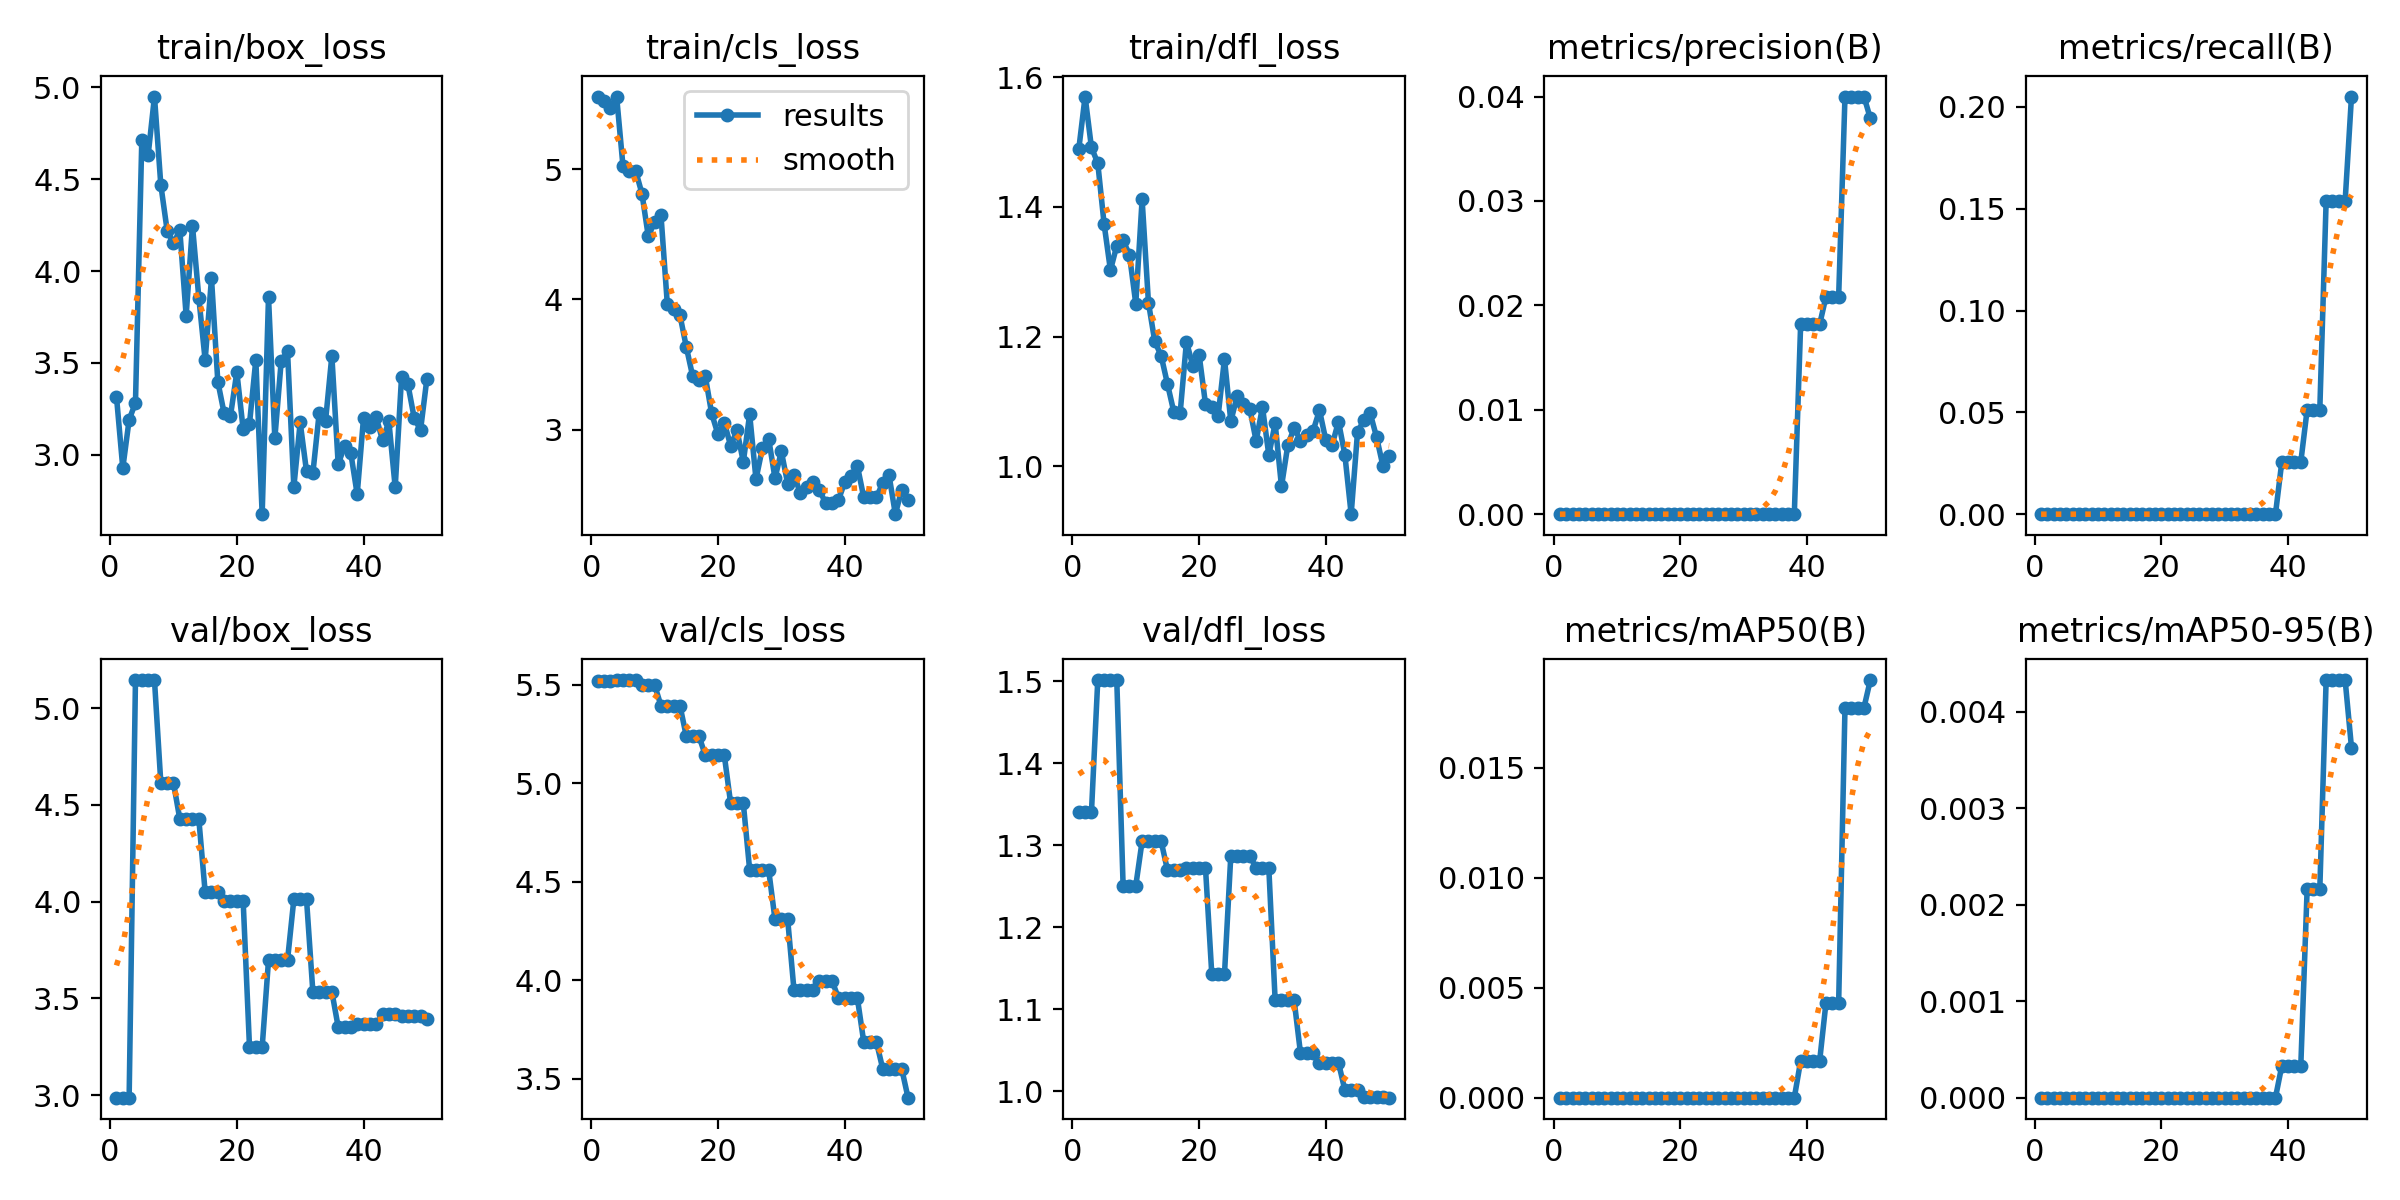

The file beside this chart, header and first rows:
epoch, time, train/box_loss, train/cls_loss, train/dfl_loss, metrics/precision(B), metrics/recall(B), metrics/mAP50(B), metrics/mAP50-95(B), val/box_loss, val/cls_loss, val/dfl_loss, lr/pg0, lr/pg1, lr/pg2
1, 2.983, 3.317, 5.555, 1.489, 0, 0, 0, 0, 2.986, 5.517, 1.34, 0.0003333, 0.0003333, 0.0003333
2, 5.773, 2.928, 5.518, 1.57, 0, 0, 0, 0, 2.986, 5.517, 1.34, 0.0009802, 0.0009802, 0.0009802
3, 8.349, 3.191, 5.471, 1.492, 0, 0, 0, 0, 2.986, 5.517, 1.34, 0.001601, 0.001601, 0.001601
4, 11.01, 3.283, 5.556, 1.468, 0, 0, 0, 0, 5.146, 5.523, 1.501, 0.001881, 0.001881, 0.001881
5, 13.72, 4.713, 5.025, 1.374, 0, 0, 0, 0, 5.146, 5.523, 1.501, 0.001842, 0.001842, 0.001842
6, 16.44, 4.632, 4.987, 1.302, 0, 0, 0, 0, 5.146, 5.523, 1.501, 0.001802, 0.001802, 0.001802
7, 19.06, 4.95, 4.987, 1.34, 0, 0, 0, 0, 5.146, 5.523, 1.501, 0.001762, 0.001762, 0.001762
8, 21.66, 4.469, 4.811, 1.348, 0, 0, 0, 0, 4.614, 5.498, 1.25, 0.001723, 0.001723, 0.001723
9, 24.38, 4.221, 4.483, 1.326, 0, 0, 0, 0, 4.614, 5.498, 1.25, 0.001683, 0.001683, 0.001683
10, 26.93, 4.15, 4.596, 1.251, 0, 0, 0, 0, 4.614, 5.498, 1.25, 0.001644, 0.001644, 0.001644
11, 29.53, 4.222, 4.648, 1.412, 0, 0, 0, 0, 4.427, 5.393, 1.305, 0.001604, 0.001604, 0.001604
12, 32.09, 3.758, 3.966, 1.252, 0, 0, 0, 0, 4.427, 5.393, 1.305, 0.001564, 0.001564, 0.001564
13, 34.68, 4.247, 3.923, 1.192, 0, 0, 0, 0, 4.427, 5.393, 1.305, 0.001525, 0.001525, 0.001525
14, 37.29, 3.855, 3.878, 1.17, 0, 0, 0, 0, 4.427, 5.393, 1.305, 0.001485, 0.001485, 0.001485
15, 39.94, 3.515, 3.635, 1.127, 0, 0, 0, 0, 4.049, 5.238, 1.269, 0.001446, 0.001446, 0.001446
16, 42.59, 3.96, 3.411, 1.084, 0, 0, 0, 0, 4.049, 5.238, 1.269, 0.001406, 0.001406, 0.001406
17, 45.36, 3.398, 3.382, 1.081, 0, 0, 0, 0, 4.049, 5.238, 1.269, 0.001366, 0.001366, 0.001366
18, 48.01, 3.225, 3.409, 1.192, 0, 0, 0, 0, 4.003, 5.141, 1.273, 0.001327, 0.001327, 0.001327
19, 50.6, 3.212, 3.125, 1.155, 0, 0, 0, 0, 4.003, 5.141, 1.273, 0.001287, 0.001287, 0.001287
20, 53.19, 3.45, 2.964, 1.172, 0, 0, 0, 0, 4.003, 5.141, 1.273, 0.001248, 0.001248, 0.001248
21, 55.79, 3.139, 3.054, 1.096, 0, 0, 0, 0, 4.003, 5.141, 1.273, 0.001208, 0.001208, 0.001208
22, 58.45, 3.169, 2.876, 1.092, 0, 0, 0, 0, 3.247, 4.897, 1.142, 0.001168, 0.001168, 0.001168
23, 61.01, 3.517, 2.994, 1.078, 0, 0, 0, 0, 3.247, 4.897, 1.142, 0.001129, 0.001129, 0.001129
24, 63.58, 2.677, 2.753, 1.165, 0, 0, 0, 0, 3.247, 4.897, 1.142, 0.001089, 0.001089, 0.001089
25, 66.21, 3.857, 3.119, 1.069, 0, 0, 0, 0, 3.696, 4.56, 1.287, 0.00105, 0.00105, 0.00105
26, 68.94, 3.089, 2.62, 1.108, 0, 0, 0, 0, 3.696, 4.56, 1.287, 0.00101, 0.00101, 0.00101
27, 71.55, 3.508, 2.856, 1.096, 0, 0, 0, 0, 3.696, 4.56, 1.287, 0.0009704, 0.0009704, 0.0009704
28, 74.19, 3.566, 2.931, 1.088, 0, 0, 0, 0, 3.696, 4.56, 1.287, 0.0009308, 0.0009308, 0.0009308
29, 76.88, 2.825, 2.628, 1.039, 0, 0, 0, 0, 4.012, 4.309, 1.272, 0.0008912, 0.0008912, 0.0008912
30, 79.48, 3.176, 2.834, 1.091, 0, 0, 0, 0, 4.012, 4.309, 1.272, 0.0008516, 0.0008516, 0.0008516
31, 82.07, 2.91, 2.587, 1.017, 0, 0, 0, 0, 4.012, 4.309, 1.272, 0.000812, 0.000812, 0.000812
32, 84.7, 2.898, 2.654, 1.066, 0, 0, 0, 0, 3.534, 3.949, 1.111, 0.0007724, 0.0007724, 0.0007724
33, 87.29, 3.227, 2.512, 0.9686, 0, 0, 0, 0, 3.534, 3.949, 1.111, 0.0007328, 0.0007328, 0.0007328
34, 90.03, 3.183, 2.563, 1.032, 0, 0, 0, 0, 3.534, 3.949, 1.111, 0.0006932, 0.0006932, 0.0006932
35, 92.65, 3.539, 2.598, 1.059, 0, 0, 0, 0, 3.534, 3.949, 1.111, 0.0006536, 0.0006536, 0.0006536
36, 95.29, 2.948, 2.541, 1.04, 0, 0, 0, 0, 3.352, 3.998, 1.046, 0.000614, 0.000614, 0.000614
37, 97.91, 3.048, 2.434, 1.048, 0, 0, 0, 0, 3.352, 3.998, 1.046, 0.0005744, 0.0005744, 0.0005744
38, 100.5, 3.008, 2.439, 1.055, 0, 0, 0, 0, 3.352, 3.998, 1.046, 0.0005348, 0.0005348, 0.0005348
39, 103.1, 2.784, 2.457, 1.086, 0.01818, 0.02564, 0.00167, 0.00033, 3.366, 3.91, 1.034, 0.0004952, 0.0004952, 0.0004952
40, 105.7, 3.201, 2.597, 1.04, 0.01818, 0.02564, 0.00167, 0.00033, 3.366, 3.91, 1.034, 0.0004556, 0.0004556, 0.0004556
41, 108.4, 3.153, 2.641, 1.033, 0.01818, 0.02564, 0.00167, 0.00033, 3.366, 3.91, 1.034, 0.000416, 0.000416, 0.000416
42, 111, 3.204, 2.724, 1.069, 0.01818, 0.02564, 0.00167, 0.00033, 3.366, 3.91, 1.034, 0.0003764, 0.0003764, 0.0003764
43, 113.8, 3.079, 2.483, 1.018, 0.02083, 0.05128, 0.00432, 0.00216, 3.418, 3.689, 1.001, 0.0003368, 0.0003368, 0.0003368
44, 116.4, 3.181, 2.48, 0.9258, 0.02083, 0.05128, 0.00432, 0.00216, 3.418, 3.689, 1.001, 0.0002972, 0.0002972, 0.0002972
45, 118.9, 2.823, 2.48, 1.052, 0.02083, 0.05128, 0.00432, 0.00216, 3.418, 3.689, 1.001, 0.0002576, 0.0002576, 0.0002576
46, 121.6, 3.423, 2.59, 1.071, 0.04, 0.1538, 0.01774, 0.00433, 3.41, 3.551, 0.9932, 0.000218, 0.000218, 0.000218
47, 124.1, 3.384, 2.651, 1.082, 0.04, 0.1538, 0.01774, 0.00433, 3.41, 3.551, 0.9932, 0.0001784, 0.0001784, 0.0001784
48, 126.7, 3.2, 2.352, 1.045, 0.04, 0.1538, 0.01774, 0.00433, 3.41, 3.551, 0.9932, 0.0001388, 0.0001388, 0.0001388
49, 129.3, 3.135, 2.539, 1.001, 0.04, 0.1538, 0.01774, 0.00433, 3.41, 3.551, 0.9932, 9.92e-05, 9.92e-05, 9.92e-05
50, 131.9, 3.413, 2.462, 1.016, 0.03791, 0.2051, 0.01899, 0.00363, 3.391, 3.404, 0.9919, 5.96e-05, 5.96e-05, 5.96e-05
